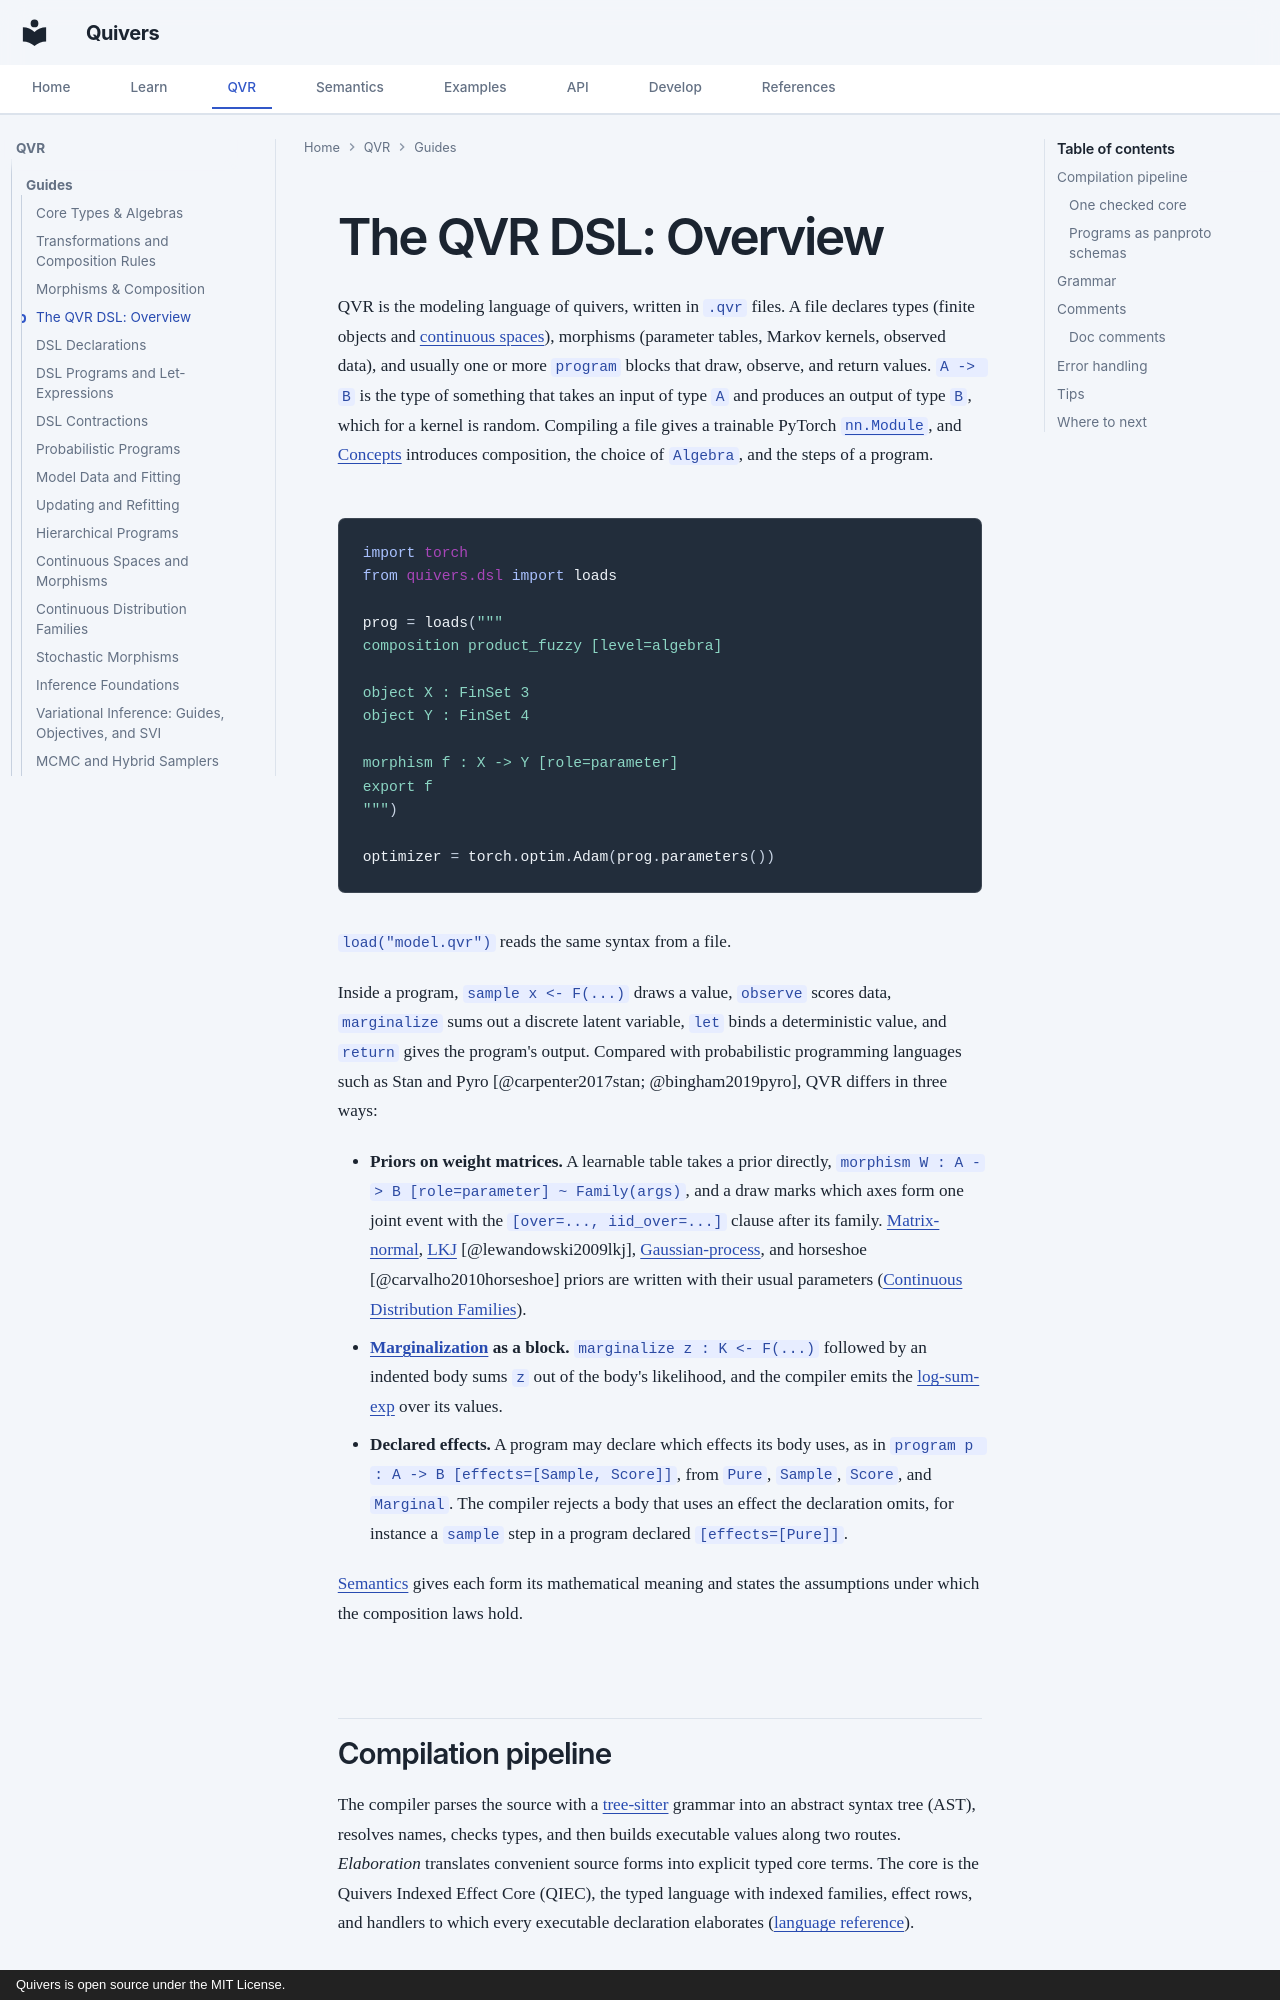

repository: quivers-dev/quivers · page: guides/dsl-overview/index.html · generator: mkdocs · copyright: Quivers is open source under the MIT License.

# The QVR DSL: Overview

QVR is the modeling language of quivers, written in `.qvr` files. A file declares
types (finite objects and [continuous spaces](continuous-spaces.md#continuousspace-hierarchy)),
morphisms (parameter tables, Markov kernels, observed data), and usually one or more
`program` blocks that draw, observe, and return values. `A -> B` is the type of
something that takes an input of type `A` and produces an output of type `B`, which
for a kernel is random. Compiling a file gives a trainable PyTorch
[`nn.Module`](https://docs.pytorch.org/docs/stable/generated/torch.nn.Module.html),
and [Concepts](../getting-started/concepts.md) introduces composition, the choice of
`Algebra`, and the steps of a program.

```python
import torch
from quivers.dsl import loads

prog = loads("""
composition product_fuzzy [level=algebra]

object X : FinSet 3
object Y : FinSet 4

morphism f : X -> Y [role=parameter]
export f
""")

optimizer = torch.optim.Adam(prog.parameters())
```

`load("model.qvr")` reads the same syntax from a file.

Inside a program, `sample x <- F(...)` draws a value, `observe` scores data,
`marginalize` sums out a discrete latent variable, `let` binds a deterministic
value, and `return` gives the program's output. Compared with probabilistic
programming languages such as Stan and Pyro [@carpenter2017stan; @bingham2019pyro],
QVR differs in three ways:

- **Priors on weight matrices.** A learnable table takes a prior directly,
  `morphism W : A -> B [role=parameter] ~ Family(args)`, and a draw marks which axes
  form one joint event with the `[over=..., iid_over=...]` clause after its family.
  [Matrix-normal](https://en.wikipedia.org/wiki/Matrix_normal_distribution),
  [LKJ](https://en.wikipedia.org/wiki/Lewandowski-Kurowicka-Joe_distribution)
  [@lewandowski2009lkj], [Gaussian-process](https://en.wikipedia.org/wiki/Gaussian_process),
  and horseshoe [@carvalho2010horseshoe] priors are written with their usual
  parameters ([Continuous Distribution Families](continuous-families.md)).
- **[Marginalization](dsl-programs-and-lets.md#scoped-marginalize) as a block.**
  `marginalize z : K <- F(...)` followed by an indented body sums `z` out of the
  body's likelihood, and the compiler emits the
  [log-sum-exp](https://en.wikipedia.org/wiki/LogSumExp) over its values.
- **Declared effects.** A program may declare which effects its body uses, as in
  `program p : A -> B [effects=[Sample, Score]]`, from `Pure`, `Sample`, `Score`, and
  `Marginal`. The compiler rejects a body that uses an effect the declaration omits,
  for instance a `sample` step in a program declared `[effects=[Pure]]`.

[Semantics](../semantics/index.md) gives each form its mathematical meaning and
states the assumptions under which the composition laws hold.
